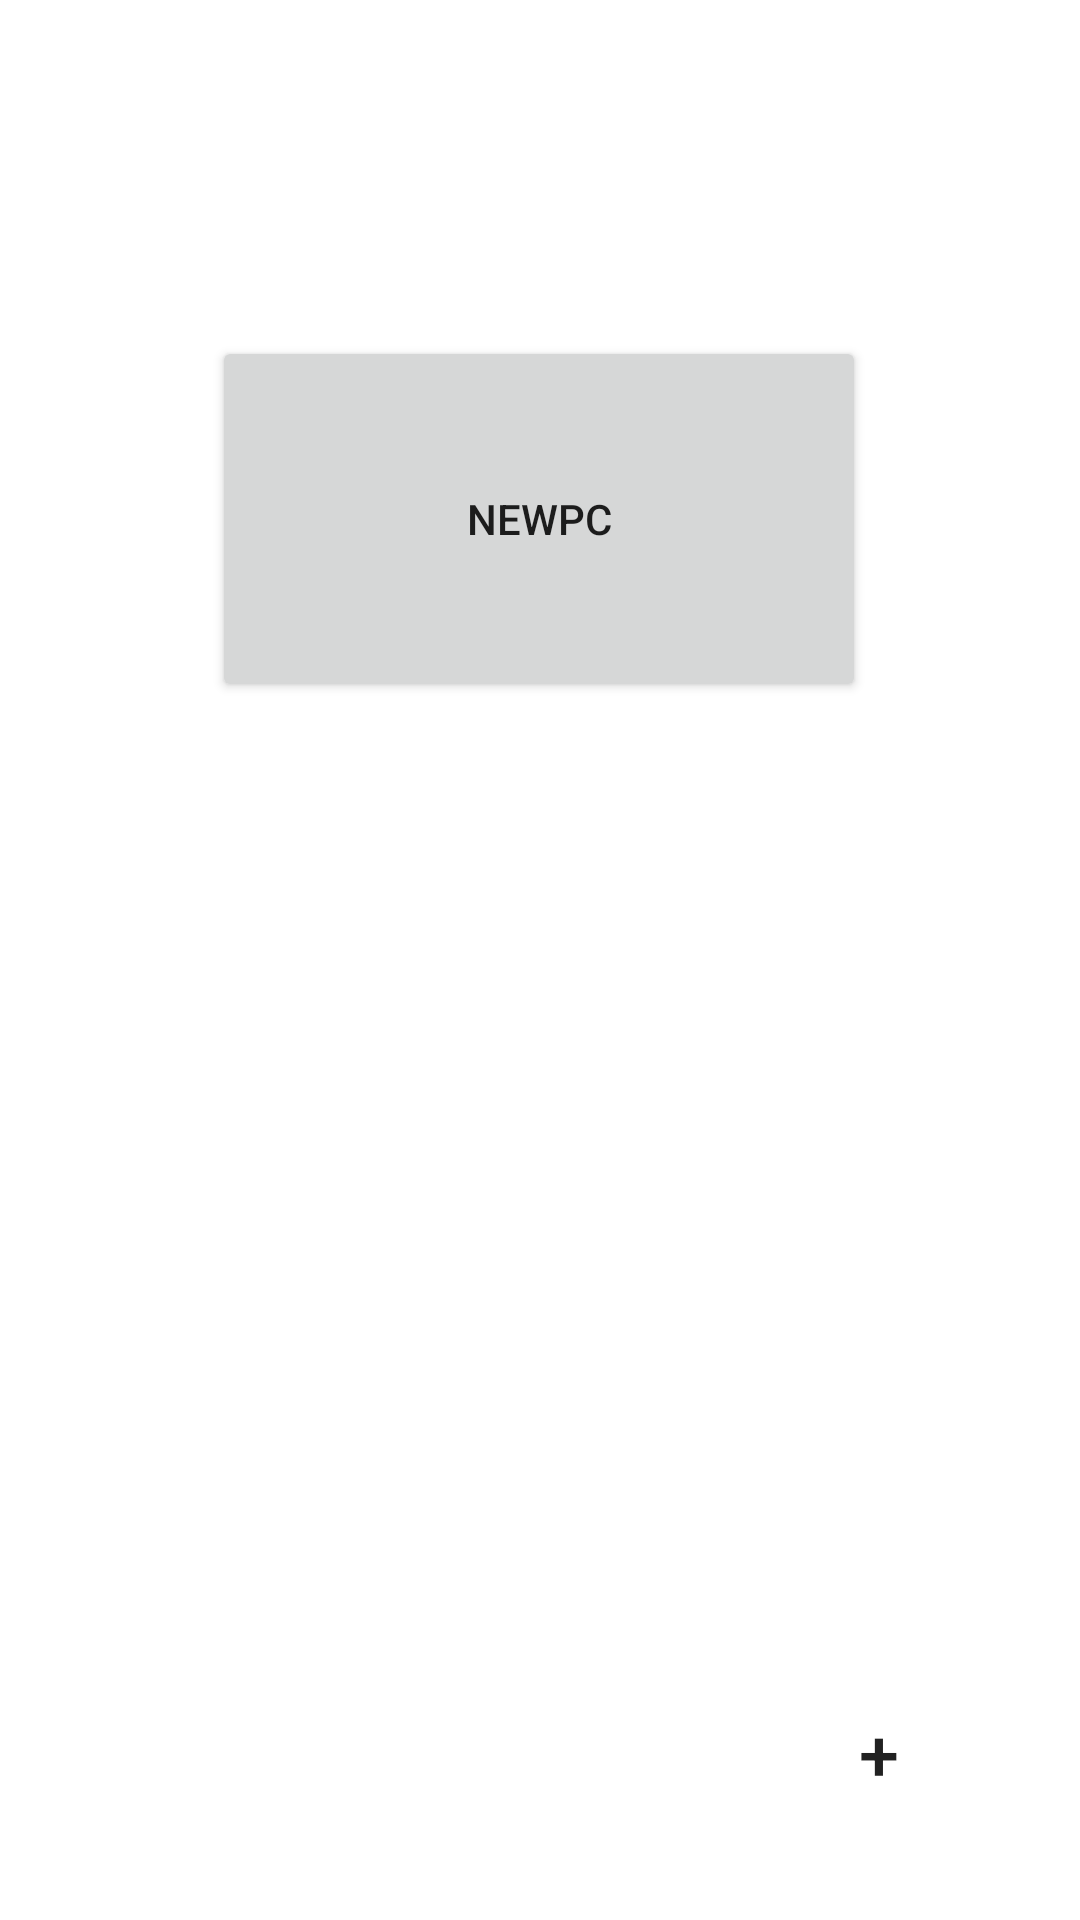

Android layout source for this screen:
<!-- AndroidManifest.xml: application theme Theme.PC2 -->
<!-- res/layout/activity_main2.xml -->
<?xml version="1.0" encoding="utf-8"?>
<androidx.constraintlayout.widget.ConstraintLayout xmlns:android="http://schemas.android.com/apk/res/android"
    xmlns:app="http://schemas.android.com/apk/res-auto"
    xmlns:tools="http://schemas.android.com/tools"
    android:layout_width="match_parent"
    android:layout_height="match_parent"
    tools:context=".MainActivity2">

    <Button
        android:id="@+id/button3"
        android:layout_width="218dp"
        android:layout_height="122dp"
        android:text="NewPC"
        app:layout_constraintBottom_toBottomOf="parent"
        app:layout_constraintEnd_toEndOf="parent"
        app:layout_constraintHorizontal_bias="0.497"
        app:layout_constraintStart_toStartOf="parent"
        app:layout_constraintTop_toTopOf="parent"
        app:layout_constraintVertical_bias="0.216" />

    <Button
        android:id="@+id/Button1"
        android:layout_width="50dp"
        android:layout_height="50dp"
        android:background="@drawable/circle_button"
        android:text="+"
        android:textSize="24sp"
        app:layout_constraintBottom_toBottomOf="parent"
        app:layout_constraintHorizontal_bias="0.864"
        app:layout_constraintLeft_toLeftOf="parent"
        app:layout_constraintRight_toRightOf="parent"
        app:layout_constraintTop_toTopOf="parent"
        app:layout_constraintVertical_bias="0.948" />
</androidx.constraintlayout.widget.ConstraintLayout>
<!-- resources referenced by this layout -->
<resources>
  <style name="Theme.PC2" parent="Theme.MaterialComponents.DayNight.DarkActionBar">
          
          <item name="colorPrimary">@color/purple_500</item>
          <item name="colorPrimaryVariant">@color/purple_700</item>
          <item name="colorOnPrimary">@color/white</item>
          
          <item name="colorSecondary">@color/teal_200</item>
          <item name="colorSecondaryVariant">@color/teal_700</item>
          <item name="colorOnSecondary">@color/black</item>
          
          <item name="android:statusBarColor" tools:targetApi="l">?attr/colorPrimaryVariant</item>
          
      </style>
  <!-- not gathered from this repository: default colours our renderer supplied (Android Studio template values) -->
  <color name="purple_500">#FF6200EE</color>
  <color name="purple_700">#FF3700B3</color>
  <color name="teal_200">#FF03DAC5</color>
  <color name="teal_700">#FF018786</color>
  <color name="black">#FF000000</color>
  <color name="white">#FFFFFFFF</color>
</resources>
